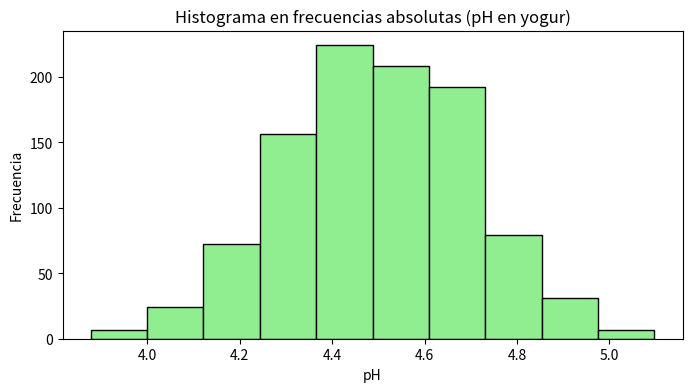
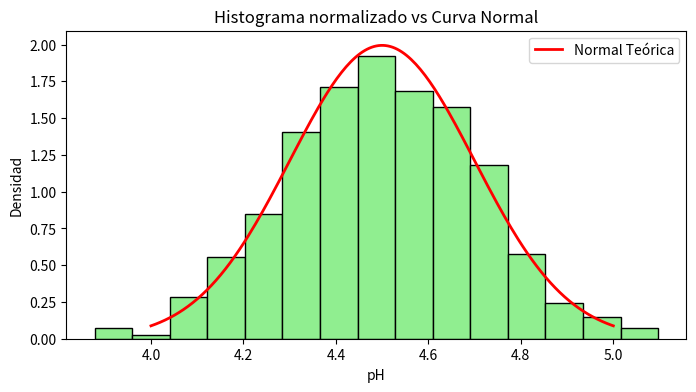

The matplotlib source for these figures, in order:
# ==============================
# Importación de librerías
# ==============================
import numpy as np               # Para generar datos aleatorios y manejar arrays
import matplotlib.pyplot as plt  # Para graficar
import pandas as pd              # Para crear tabla de frecuencias
from scipy.stats import norm     # Para usar la distribución Normal teórica

# ==============================
# 1. Simulación de datos
# ==============================
# Genera 1000 mediciones de pH con distribución Normal
# Media (loc) = 4.5, Desviación estándar (scale) = 0.2
ph_muestras = np.random.normal(loc=4.5, scale=0.2, size=1000)

# ==============================
# 2. Tabla de frecuencias
# ==============================
# Calcula frecuencias absolutas por intervalos (10 bins)
conteos, bins = np.histogram(ph_muestras, bins=10)

# Construye un DataFrame con intervalos, frecuencias absolutas y relativas
tabla_frec = pd.DataFrame({
    "Intervalo": [f"{round(bins[i],2)} - {round(bins[i+1],2)}"
                  for i in range(len(bins)-1)],  # Rango de cada clase
    "Frecuencia": conteos,                       # Conteo de datos en el intervalo
    "Frecuencia Relativa": conteos / len(ph_muestras)  # Probabilidad empírica
})

# Imprime la tabla en consola
print("\nTabla de frecuencias (1000 muestras de pH):")
print(tabla_frec)

# ==============================
# 3. Histograma en frecuencias absolutas
# ==============================
plt.figure(figsize=(8,4))          # Tamaño de la figura
plt.hist(
    ph_muestras,                   # Datos simulados
    bins=10,                       # Número de intervalos
    color="lightgreen",            # Color de las barras
    edgecolor="black"              # Bordes de las barras
)

plt.title("Histograma en frecuencias absolutas (pH en yogur)")
plt.xlabel("pH")
plt.ylabel("Frecuencia")
plt.show()

# ==============================
# 4. Histograma normalizado + curva Normal teórica
# ==============================
plt.figure(figsize=(8,4))          # Nueva figura
plt.hist(
    ph_muestras,
    bins=15,                       # Más intervalos para suavizar
    color="lightgreen",
    edgecolor="black",
    density=True                   # Normaliza a densidad de probabilidad
)

# Crea un rango de valores de pH de 4.0 a 5.0
x = np.linspace(4.0, 5.0, 200)

# Calcula la densidad teórica de la Normal con media 4.5 y sigma 0.2
plt.plot(x, norm.pdf(x, 4.5, 0.2), 
         'r-', lw=2, label="Normal Teórica")

plt.title("Histograma normalizado vs Curva Normal")
plt.xlabel("pH")
plt.ylabel("Densidad")
plt.legend()
plt.show()
